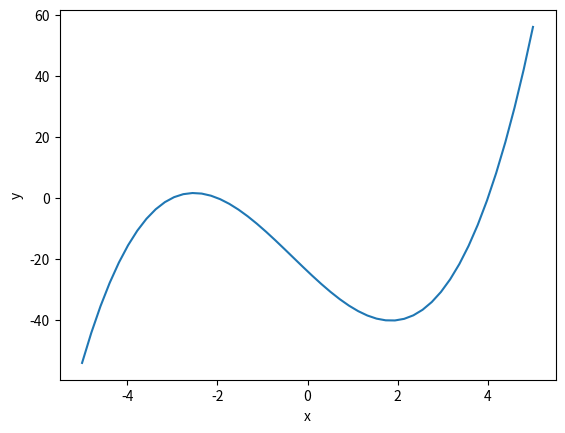

Write the Python code that produced this figure.
import numpy as np
import matplotlib.pyplot as plt
x= np. linspace(-5,5)
y = (x+2)*(x+3)*(x-4)
plt.plot(x,y)
plt.xlabel('x')
plt.ylabel('y')
plt.show()